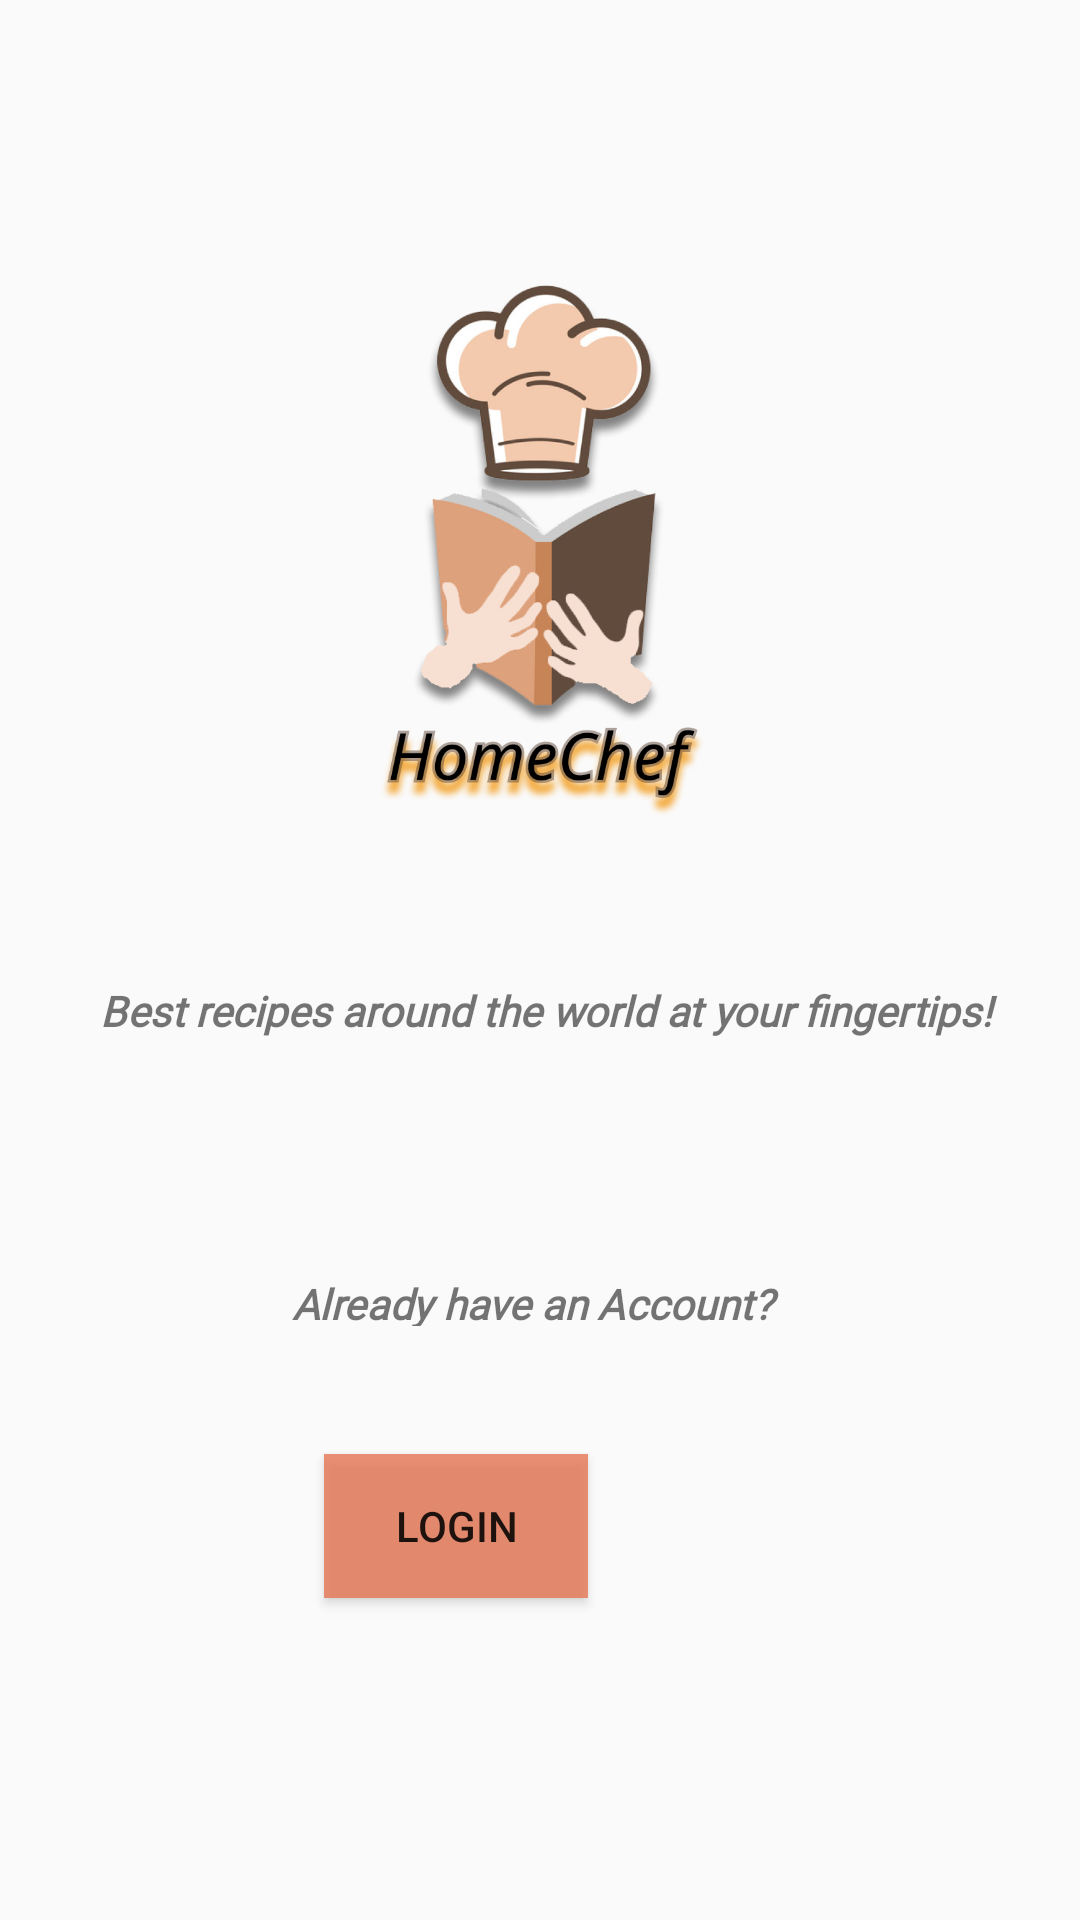

The Android layout XML behind this screen, and the referenced resources:
<!-- AndroidManifest.xml: application theme AppTheme -->
<!-- res/layout/activity_main2.xml -->
<?xml version="1.0" encoding="utf-8"?>
<androidx.constraintlayout.widget.ConstraintLayout xmlns:android="http://schemas.android.com/apk/res/android"
    xmlns:app="http://schemas.android.com/apk/res-auto"
    xmlns:tools="http://schemas.android.com/tools"
    android:layout_width="match_parent"
    android:layout_height="match_parent"
    tools:context=".main"
    android:background="@drawable/back">

    <ImageView
        android:id="@+id/circle"
        android:layout_width="263dp"
        android:layout_height="379dp"
        android:layout_marginStart="30dp"
        android:layout_marginEnd="31dp"
        android:layout_marginBottom="55dp"
        android:contentDescription="TODO"
        android:src="@drawable/circle"
        app:layout_constraintBottom_toBottomOf="parent"
        app:layout_constraintEnd_toEndOf="parent"
        app:layout_constraintHorizontal_bias="0.505"
        app:layout_constraintStart_toStartOf="parent"
        app:layout_constraintTop_toTopOf="parent"
        app:layout_constraintVertical_bias="0.0" />

    <ImageView
        android:id="@+id/logo"
        android:layout_width="104dp"
        android:layout_height="162dp"
        android:layout_marginStart="5dp"
        android:layout_marginTop="16dp"
        android:layout_marginBottom="41dp"
        android:src="@drawable/logo"
        app:layout_constraintBottom_toBottomOf="parent"
        app:layout_constraintEnd_toEndOf="parent"
        app:layout_constraintHorizontal_bias="0.49"
        app:layout_constraintStart_toStartOf="parent"
        app:layout_constraintTop_toTopOf="parent"
        app:layout_constraintVertical_bias="0.166" />

    <ImageView
        android:id="@+id/imageView"
        android:layout_width="109dp"
        android:layout_height="108dp"
        android:layout_marginTop="80dp"
        android:layout_marginBottom="32dp"
        android:src="@drawable/homechef1"
        app:layout_constraintBottom_toBottomOf="parent"
        app:layout_constraintEnd_toEndOf="parent"
        app:layout_constraintStart_toStartOf="parent"
        app:layout_constraintTop_toTopOf="parent"
        app:layout_constraintVertical_bias="0.293" />

    <TextView
        android:id="@+id/textView"
        android:layout_width="321dp"
        android:layout_height="26dp"
        android:layout_marginBottom="20dp"
        android:fontFamily="@font/habibi"
        android:text=" Best recipes around the world at your fingertips!"
        android:textAlignment="center"
        android:textStyle="bold|italic"
        app:layout_constraintBottom_toBottomOf="parent"
        app:layout_constraintEnd_toEndOf="parent"
        app:layout_constraintStart_toStartOf="parent"
        app:layout_constraintTop_toTopOf="@+id/circle"
        app:layout_constraintVertical_bias="0.551" />

    <TextView
        android:id="@+id/textView2"
        android:layout_width="184dp"
        android:layout_height="17dp"
        android:layout_marginStart="126dp"
        android:layout_marginTop="53dp"
        android:layout_marginEnd="125dp"
        android:layout_marginBottom="198dp"
        android:fontFamily="@font/habibi"
        android:text="Already have an Account?"
        android:textAlignment="center"
        android:textStyle="bold|italic"
        app:layout_constraintBottom_toBottomOf="parent"
        app:layout_constraintEnd_toEndOf="parent"
        app:layout_constraintHorizontal_bias="0.545"
        app:layout_constraintStart_toStartOf="parent"
        app:layout_constraintTop_toBottomOf="@+id/button" />

    <Button
        android:id="@+id/loginid"
        android:layout_width="wrap_content"
        android:layout_height="wrap_content"
        android:layout_marginStart="159dp"
        android:layout_marginTop="55dp"
        android:layout_marginEnd="164dp"
        android:background="#ABE46C46"
        android:text="Sign Up"
        app:layout_constraintBottom_toTopOf="@+id/textView2"
        app:layout_constraintEnd_toEndOf="parent"
        app:layout_constraintHorizontal_bias="1.0"
        app:layout_constraintStart_toStartOf="parent"
        app:layout_constraintTop_toBottomOf="@+id/circle"
        app:layout_constraintVertical_bias="0.0" />

    <Button
        android:id="@+id/button2"
        android:layout_width="wrap_content"
        android:layout_height="wrap_content"
        android:layout_marginStart="159dp"
        android:layout_marginEnd="164dp"
        android:layout_marginBottom="65dp"
        android:background="#C1E8714C"
        android:text="Login"
        app:layout_constraintBottom_toBottomOf="parent"
        app:layout_constraintEnd_toEndOf="parent"
        app:layout_constraintHorizontal_bias="1.0"
        app:layout_constraintStart_toStartOf="parent"
        app:layout_constraintTop_toBottomOf="@+id/textView2" />

</androidx.constraintlayout.widget.ConstraintLayout>
<!-- resources referenced by this layout -->
<resources>
  <!-- drawable homechef1: png bitmap (drawable, 84961 bytes) -->
  <!-- drawable logo: png bitmap (drawable, 199995 bytes) -->
  <style name="AppTheme" parent="Theme.AppCompat.Light.DarkActionBar">
          
          <item name="colorPrimary">#D15E50</item>
          <item name="colorPrimaryDark">#9E392E</item>
          <item name="colorAccent">@color/colorAccent</item>
      </style>
  <color name="colorAccent">#000000</color>
</resources>
